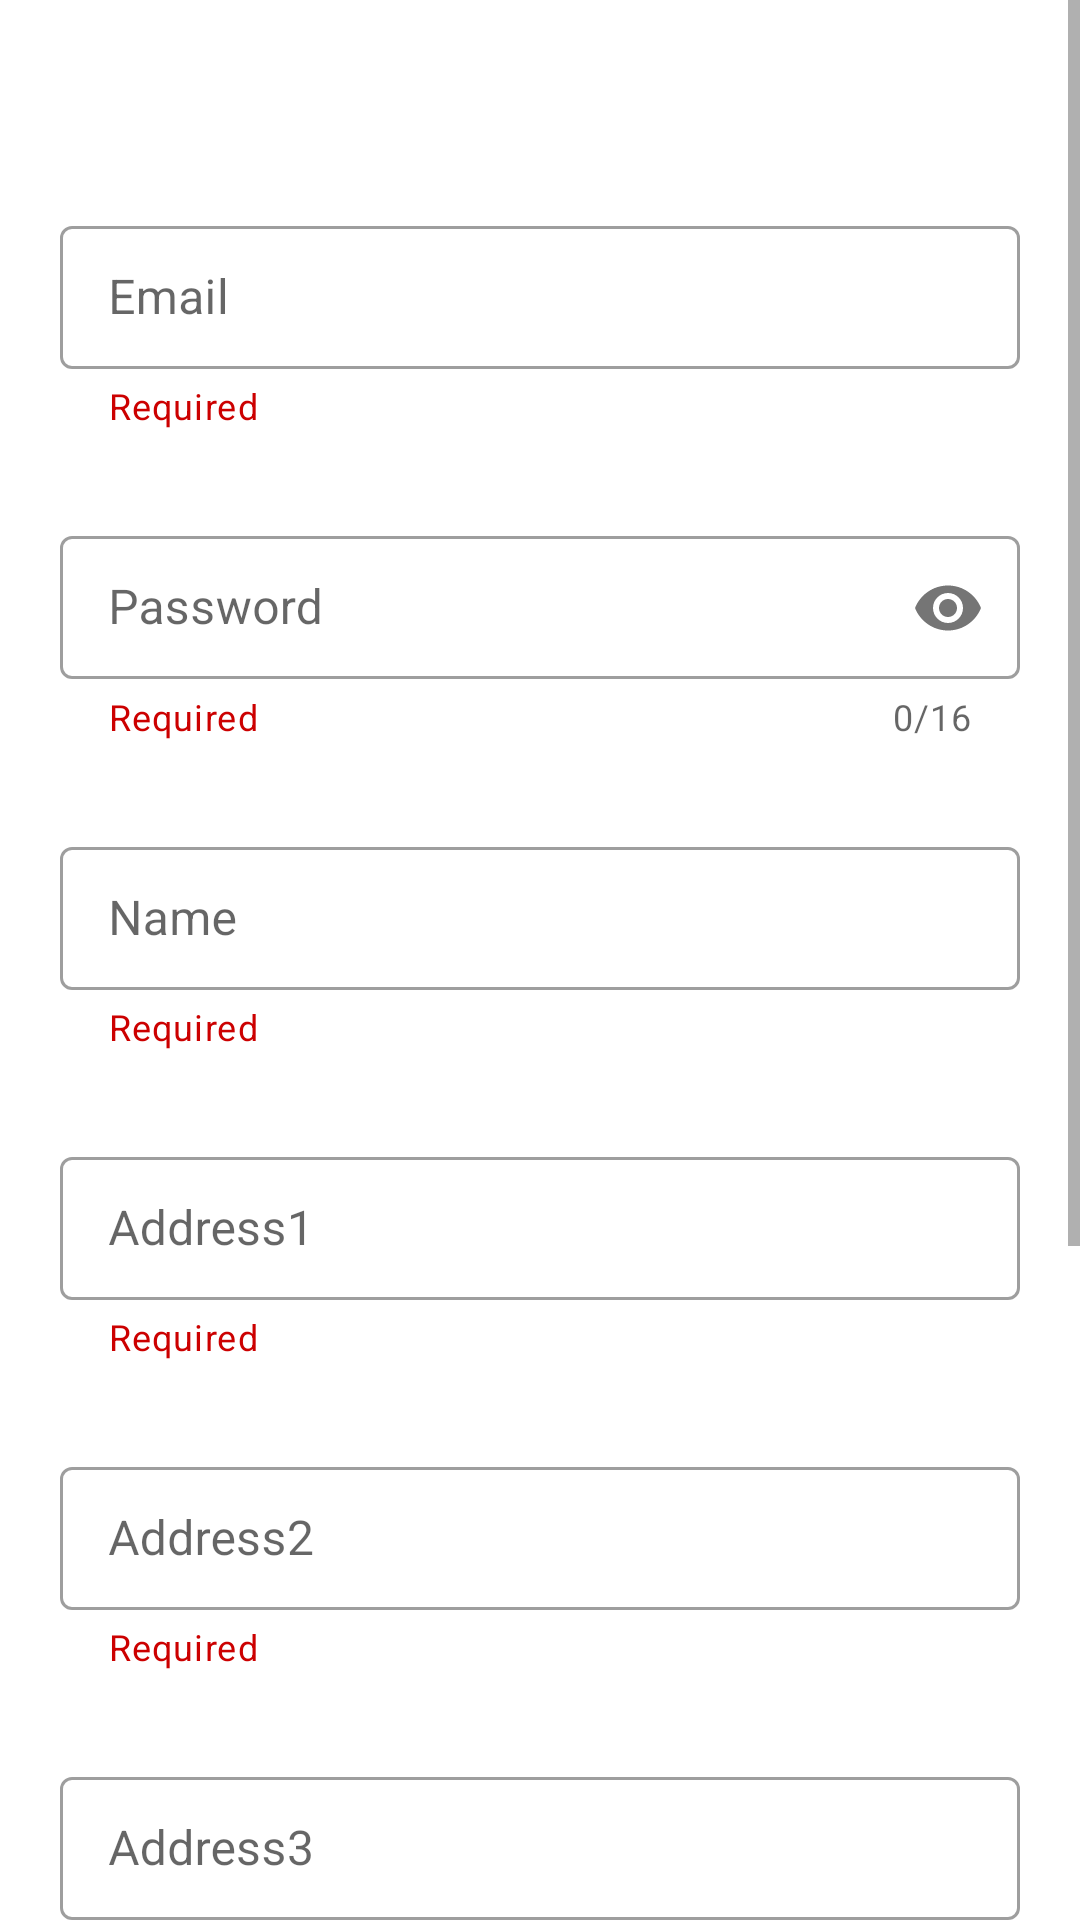

Layout XML and referenced resources for this Android screen:
<!-- AndroidManifest.xml: application theme Theme.Heera -->
<!-- res/layout/activity_register.xml -->
<?xml version="1.0" encoding="utf-8"?>
<ScrollView
    xmlns:android="http://schemas.android.com/apk/res/android"
    xmlns:app="http://schemas.android.com/apk/res-auto"
    xmlns:tools="http://schemas.android.com/tools"
    android:layout_width="match_parent"
    android:layout_height="match_parent"
    android:fillViewport="true">

    <androidx.constraintlayout.widget.ConstraintLayout
        android:layout_width="match_parent"
        android:layout_height="wrap_content"
        tools:context=".Register">

        <com.google.android.material.textfield.TextInputLayout
            android:id="@+id/EmailLogin"
            style="@style/Widget.MaterialComponents.TextInputLayout.OutlinedBox.Dense"
            android:layout_marginHorizontal="20dp"
            app:helperText="@string/required"
            app:helperTextTextColor="@android:color/holo_red_dark"
            android:layout_width="match_parent"
            android:layout_height="wrap_content"
            android:layout_marginTop="70dp"
            app:layout_constraintEnd_toEndOf="parent"
            app:layout_constraintStart_toStartOf="parent"
            app:layout_constraintTop_toTopOf="parent">

            <com.google.android.material.textfield.TextInputEditText
                android:id="@+id/EmailEditLogin"
                android:layout_width="match_parent"
                android:layout_height="wrap_content"
                android:lines="1"
                android:inputType="textEmailAddress"
                android:hint="@string/email"/>

        </com.google.android.material.textfield.TextInputLayout>

        <com.google.android.material.textfield.TextInputLayout
            android:id="@+id/PasswordLogin"
            style="@style/Widget.MaterialComponents.TextInputLayout.OutlinedBox.Dense"
            android:layout_marginHorizontal="20dp"
            app:helperText="@string/required"
            app:helperTextTextColor="@android:color/holo_red_dark"
            android:layout_width="match_parent"
            android:layout_height="wrap_content"
            android:layout_marginTop="30dp"
            app:counterEnabled="true"
            app:counterMaxLength="16"
            app:passwordToggleEnabled="true"
            app:layout_constraintEnd_toEndOf="parent"
            app:layout_constraintStart_toStartOf="parent"
            app:layout_constraintTop_toBottomOf="@id/EmailLogin">

            <com.google.android.material.textfield.TextInputEditText
                android:id="@+id/PasswordEditLogin"
                android:layout_width="match_parent"
                android:layout_height="wrap_content"
                android:lines="1"
                android:maxLength="16"
                android:inputType="textPassword"
                android:hint="@string/password"/>

        </com.google.android.material.textfield.TextInputLayout>

        <com.google.android.material.textfield.TextInputLayout
            android:id="@+id/NameRegister"
            style="@style/Widget.MaterialComponents.TextInputLayout.OutlinedBox.Dense"
            android:layout_marginHorizontal="20dp"
            app:helperText="@string/required"
            app:helperTextTextColor="@android:color/holo_red_dark"
            android:layout_width="match_parent"
            android:layout_height="wrap_content"
            android:layout_marginTop="30dp"
            app:layout_constraintEnd_toEndOf="parent"
            app:layout_constraintStart_toStartOf="parent"
            app:layout_constraintTop_toBottomOf="@id/PasswordLogin">

            <com.google.android.material.textfield.TextInputEditText
                android:id="@+id/Name"
                android:layout_width="match_parent"
                android:layout_height="wrap_content"
                android:lines="1"
                android:inputType="textPersonName"
                android:hint="@string/name"/>

        </com.google.android.material.textfield.TextInputLayout>

        <com.google.android.material.textfield.TextInputLayout
            android:id="@+id/address1Register"
            style="@style/Widget.MaterialComponents.TextInputLayout.OutlinedBox.Dense"
            android:layout_marginHorizontal="20dp"
            app:helperText="@string/required"
            app:helperTextTextColor="@android:color/holo_red_dark"
            android:layout_width="match_parent"
            android:layout_height="wrap_content"
            android:layout_marginTop="30dp"
            app:layout_constraintEnd_toEndOf="parent"
            app:layout_constraintStart_toStartOf="parent"
            app:layout_constraintTop_toBottomOf="@id/NameRegister">

            <com.google.android.material.textfield.TextInputEditText
                android:id="@+id/address1"
                android:layout_width="match_parent"
                android:layout_height="wrap_content"
                android:lines="1"
                android:inputType="textMultiLine"
                android:hint="@string/address1"/>

        </com.google.android.material.textfield.TextInputLayout>

        <com.google.android.material.textfield.TextInputLayout
            android:id="@+id/address2Register"
            style="@style/Widget.MaterialComponents.TextInputLayout.OutlinedBox.Dense"
            android:layout_marginHorizontal="20dp"
            app:helperText="@string/required"
            app:helperTextTextColor="@android:color/holo_red_dark"
            android:layout_width="match_parent"
            android:layout_height="wrap_content"
            android:layout_marginTop="30dp"
            app:layout_constraintEnd_toEndOf="parent"
            app:layout_constraintStart_toStartOf="parent"
            app:layout_constraintTop_toBottomOf="@id/address1Register">

            <com.google.android.material.textfield.TextInputEditText
                android:id="@+id/Address2"
                android:layout_width="match_parent"
                android:layout_height="wrap_content"
                android:lines="1"
                android:inputType="textMultiLine"
                android:hint="@string/address2"/>

        </com.google.android.material.textfield.TextInputLayout>

        <com.google.android.material.textfield.TextInputLayout
            android:id="@+id/address3Register"
            style="@style/Widget.MaterialComponents.TextInputLayout.OutlinedBox.Dense"
            android:layout_marginHorizontal="20dp"
            android:layout_width="match_parent"
            android:layout_height="wrap_content"
            android:layout_marginTop="30dp"
            app:layout_constraintEnd_toEndOf="parent"
            app:layout_constraintStart_toStartOf="parent"
            app:layout_constraintTop_toBottomOf="@id/address2Register">

            <com.google.android.material.textfield.TextInputEditText
                android:id="@+id/Address3"
                android:layout_width="match_parent"
                android:layout_height="wrap_content"
                android:lines="1"
                android:inputType="textMultiLine"
                android:hint="@string/address3"/>

        </com.google.android.material.textfield.TextInputLayout>

        <com.google.android.material.textfield.TextInputLayout
            android:id="@+id/address4Register"
            style="@style/Widget.MaterialComponents.TextInputLayout.OutlinedBox.Dense"
            android:layout_marginHorizontal="20dp"
            android:layout_width="match_parent"
            android:layout_height="wrap_content"
            android:layout_marginTop="30dp"
            app:layout_constraintEnd_toEndOf="parent"
            app:layout_constraintStart_toStartOf="parent"
            app:layout_constraintTop_toBottomOf="@id/address3Register">

            <com.google.android.material.textfield.TextInputEditText
                android:id="@+id/Address4"
                android:layout_width="match_parent"
                android:layout_height="wrap_content"
                android:lines="1"
                android:inputType="textMultiLine"
                android:hint="@string/address4"/>

        </com.google.android.material.textfield.TextInputLayout>

        <com.google.android.material.textfield.TextInputLayout
            android:id="@+id/address5Register"
            style="@style/Widget.MaterialComponents.TextInputLayout.OutlinedBox.Dense"
            android:layout_marginHorizontal="20dp"
            android:layout_width="match_parent"
            android:layout_height="wrap_content"
            android:layout_marginTop="30dp"
            app:layout_constraintEnd_toEndOf="parent"
            app:layout_constraintStart_toStartOf="parent"
            app:layout_constraintTop_toBottomOf="@id/address4Register">

            <com.google.android.material.textfield.TextInputEditText
                android:id="@+id/Address5"
                android:layout_width="match_parent"
                android:layout_height="wrap_content"
                android:lines="1"
                android:inputType="textMultiLine"
                android:hint="@string/address5"/>

        </com.google.android.material.textfield.TextInputLayout>

        <com.google.android.material.textfield.TextInputLayout
            android:id="@+id/PhoneNumberRegister"
            style="@style/Widget.MaterialComponents.TextInputLayout.OutlinedBox.Dense"
            android:layout_marginHorizontal="20dp"
            app:helperText="@string/required"
            app:helperTextTextColor="@android:color/holo_red_dark"
            android:layout_width="match_parent"
            android:layout_height="wrap_content"
            android:layout_marginTop="30dp"
            app:counterEnabled="true"
            app:counterMaxLength="10"
            app:layout_constraintEnd_toEndOf="parent"
            app:layout_constraintStart_toStartOf="parent"
            app:layout_constraintTop_toBottomOf="@id/address5Register">

            <com.google.android.material.textfield.TextInputEditText
                android:id="@+id/PhoneNumber"
                android:layout_width="match_parent"
                android:layout_height="wrap_content"
                android:lines="1"
                android:maxLength="10"
                android:inputType="number"
                android:hint="@string/PhoneNumber"/>

        </com.google.android.material.textfield.TextInputLayout>

        <androidx.appcompat.widget.AppCompatButton
            android:id="@+id/LoginRegister"
            android:layout_width="332dp"
            android:layout_height="49dp"
            android:layout_marginStart="8dp"
            android:layout_marginTop="20dp"
            android:layout_marginEnd="8dp"
            android:layout_marginBottom="8dp"
            android:background="@drawable/custom_button"
            android:text="@string/RegisterR"
            android:textAllCaps="false"
            android:textColor="#ffffff"
            android:textSize="20sp"
            app:layout_constraintBottom_toBottomOf="parent"
            app:layout_constraintEnd_toEndOf="parent"
            app:layout_constraintStart_toStartOf="parent"
            app:layout_constraintTop_toBottomOf="@+id/PhoneNumberRegister"
            app:layout_goneMarginTop="8dp" />

    </androidx.constraintlayout.widget.ConstraintLayout>
</ScrollView>
<!-- resources referenced by this layout -->
<resources>
  <!-- drawable custom_button (drawable-v24) -->
  <?xml version="1.0" encoding="utf-8"?>
  <shape xmlns:android="http://schemas.android.com/apk/res/android" android:shape="rectangle">
  
      <solid android:color="#8f8f8f" android:width="1dp"/>
  
      <corners android:radius="5dp"/>
  
  </shape>
  <string name="PhoneNumber">Phone Number</string>
  <string name="RegisterR">Register</string>
  <string name="address1">Address1</string>
  <string name="address2">Address2</string>
  <string name="address3">Address3</string>
  <string name="address4">Address4</string>
  <string name="address5">Address5</string>
  <string name="email">Email</string>
  <string name="name">Name</string>
  <string name="password">Password</string>
  <string name="required">Required</string>
  <style name="Theme.Heera" parent="Theme.MaterialComponents.DayNight.DarkActionBar">
          
          <item name="colorPrimary">@color/purple_500</item>
          <item name="colorPrimaryVariant">@color/purple_700</item>
          <item name="colorOnPrimary">@color/white</item>
          
          <item name="colorSecondary">@color/teal_200</item>
          <item name="colorSecondaryVariant">@color/teal_700</item>
          <item name="colorOnSecondary">@color/black</item>
          
          <item name="android:statusBarColor">?attr/colorPrimaryVariant</item>
          
      </style>
  <!-- not gathered from this repository: default colours our renderer supplied (Android Studio template values) -->
  <color name="purple_500">#FF6200EE</color>
  <color name="purple_700">#FF3700B3</color>
  <color name="teal_200">#FF03DAC5</color>
  <color name="teal_700">#FF018786</color>
  <color name="black">#FF000000</color>
  <color name="white">#FFFFFFFF</color>
</resources>
